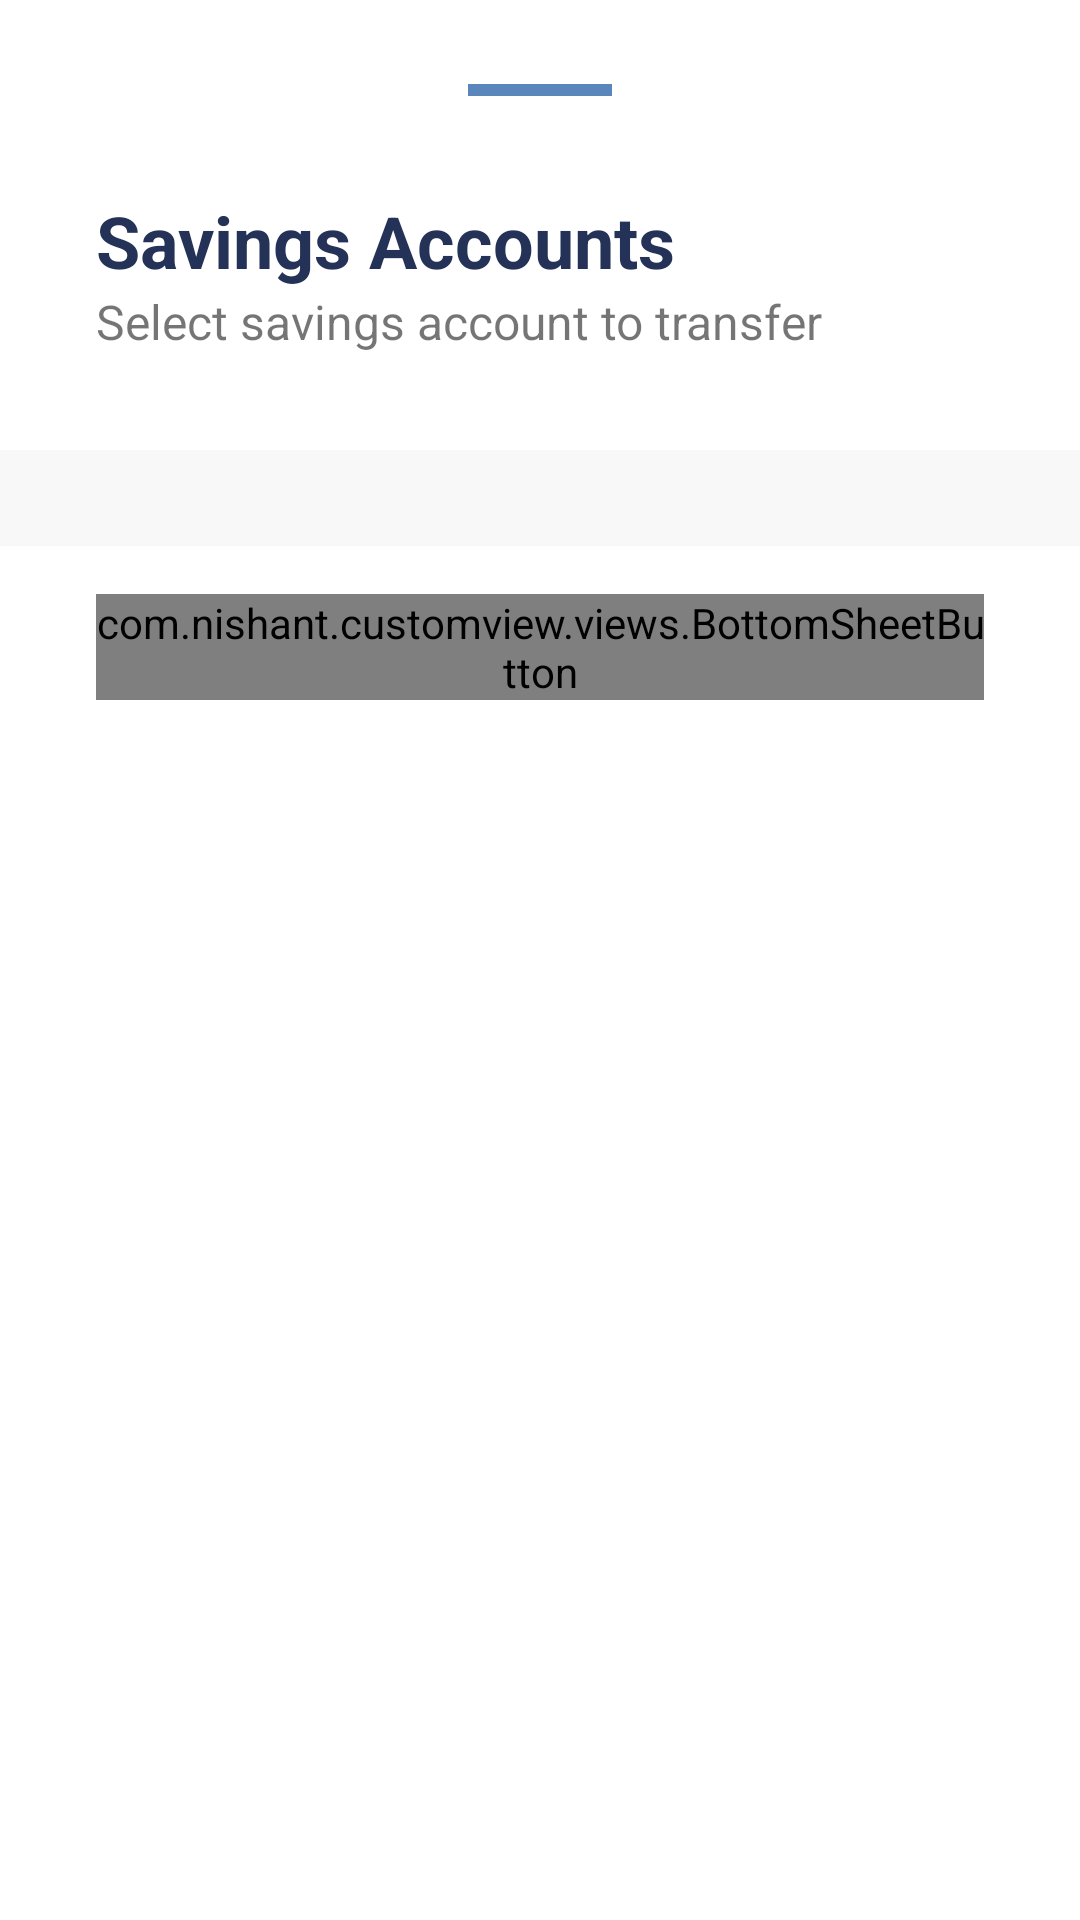

Layout XML and referenced resources for this Android screen:
<!-- AndroidManifest.xml: application theme Theme.CustomView -->
<!-- res/layout/dialog_savings_accounts.xml -->
<?xml version="1.0" encoding="utf-8"?>
<layout xmlns:android="http://schemas.android.com/apk/res/android"
    xmlns:app="http://schemas.android.com/apk/res-auto">

    <data>
        <variable
            name="viewModel"
            type="com.nishant.customview.ui.TransactionsViewModel" />
    </data>

    <androidx.constraintlayout.widget.ConstraintLayout
        android:layout_width="match_parent"
        android:layout_height="match_parent"
        android:background="@drawable/bg_dialog"
        android:paddingBottom="24dp">

        <view
            android:id="@+id/line_bar"
            class="android.view.View"
            android:layout_width="48dp"
            android:layout_height="4dp"
            android:layout_marginTop="28dp"
            android:background="#5A87BB"
            app:layout_constraintEnd_toEndOf="parent"
            app:layout_constraintStart_toStartOf="parent"
            app:layout_constraintTop_toTopOf="parent" />

        <TextView
            android:id="@+id/tvPaymentMethod"
            android:layout_width="wrap_content"
            android:layout_height="wrap_content"
            android:layout_marginStart="32dp"
            android:layout_marginTop="32dp"
            android:text="@string/savings_accounts"
            android:textColor="#243257"
            android:textSize="24sp"
            android:textStyle="bold"
            app:layout_constraintStart_toStartOf="parent"
            app:layout_constraintTop_toBottomOf="@id/line_bar" />

        <TextView
            android:id="@+id/tvSelectSavings"
            android:layout_width="wrap_content"
            android:layout_height="wrap_content"
            android:text="@string/select_savings_account_to_transfer"
            android:textSize="16sp"
            app:layout_constraintStart_toStartOf="@id/tvPaymentMethod"
            app:layout_constraintTop_toBottomOf="@id/tvPaymentMethod" />

        <androidx.recyclerview.widget.RecyclerView
            android:id="@+id/banksRecyclerView"
            android:layout_width="0dp"
            android:layout_height="wrap_content"
            android:layout_marginStart="16dp"
            android:layout_marginTop="16dp"
            android:layout_marginEnd="16dp"
            app:layout_constraintEnd_toEndOf="parent"
            app:layout_constraintStart_toStartOf="parent"
            bankItems="@{viewModel.banks}"
            app:layout_constraintTop_toBottomOf="@id/tvSelectSavings" />

        <androidx.recyclerview.widget.RecyclerView
            android:id="@+id/accountsRecyclerView"
            android:layout_width="0dp"
            android:layout_height="wrap_content"
            android:layout_marginTop="16dp"
            android:background="#F8F8F8"
            android:padding="16dp"
            app:layout_constraintEnd_toEndOf="parent"
            accountItems="@{viewModel.accounts}"
            app:layout_constraintStart_toStartOf="parent"
            app:layout_constraintTop_toBottomOf="@id/banksRecyclerView" />

        <com.nishant.customview.views.BottomSheetButton
            android:layout_width="0dp"
            android:layout_height="wrap_content"
            android:layout_marginStart="32dp"
            android:layout_marginTop="16dp"
            android:layout_marginEnd="32dp"
            android:text="Continue"
            app:layout_constraintEnd_toEndOf="parent"
            app:layout_constraintStart_toStartOf="parent"
            app:layout_constraintTop_toBottomOf="@id/accountsRecyclerView" />

    </androidx.constraintlayout.widget.ConstraintLayout>
</layout>
<!-- resources referenced by this layout -->
<resources>
  <!-- drawable bg_dialog (drawable) -->
  <?xml version="1.0" encoding="utf-8"?>
  <shape xmlns:android="http://schemas.android.com/apk/res/android">
      <corners android:topRightRadius="20dp"
          android:topLeftRadius="20dp" />
      <solid android:color="@color/white" />
  </shape>
  <string name="savings_accounts">Savings Accounts</string>
  <string name="select_savings_account_to_transfer">Select savings account to transfer</string>
  <style name="Theme.CustomView" parent="Theme.MaterialComponents.Light.DarkActionBar">
          
          <item name="colorPrimary">@color/purple_500</item>
          <item name="colorPrimaryVariant">@color/purple_700</item>
          <item name="colorOnPrimary">@color/white</item>
          
          <item name="colorSecondary">@color/teal_200</item>
          <item name="colorSecondaryVariant">@color/teal_700</item>
          <item name="colorOnSecondary">@color/black</item>
          
          <item name="android:statusBarColor" tools:targetApi="l">?attr/colorPrimaryVariant</item>
          
      </style>
  <color name="white">#FFFFFFFF</color>
  <color name="purple_500">#FF6200EE</color>
  <color name="purple_700">#FF3700B3</color>
  <color name="teal_200">#FF03DAC5</color>
  <color name="teal_700">#FF018786</color>
  <color name="black">#FF000000</color>
</resources>
